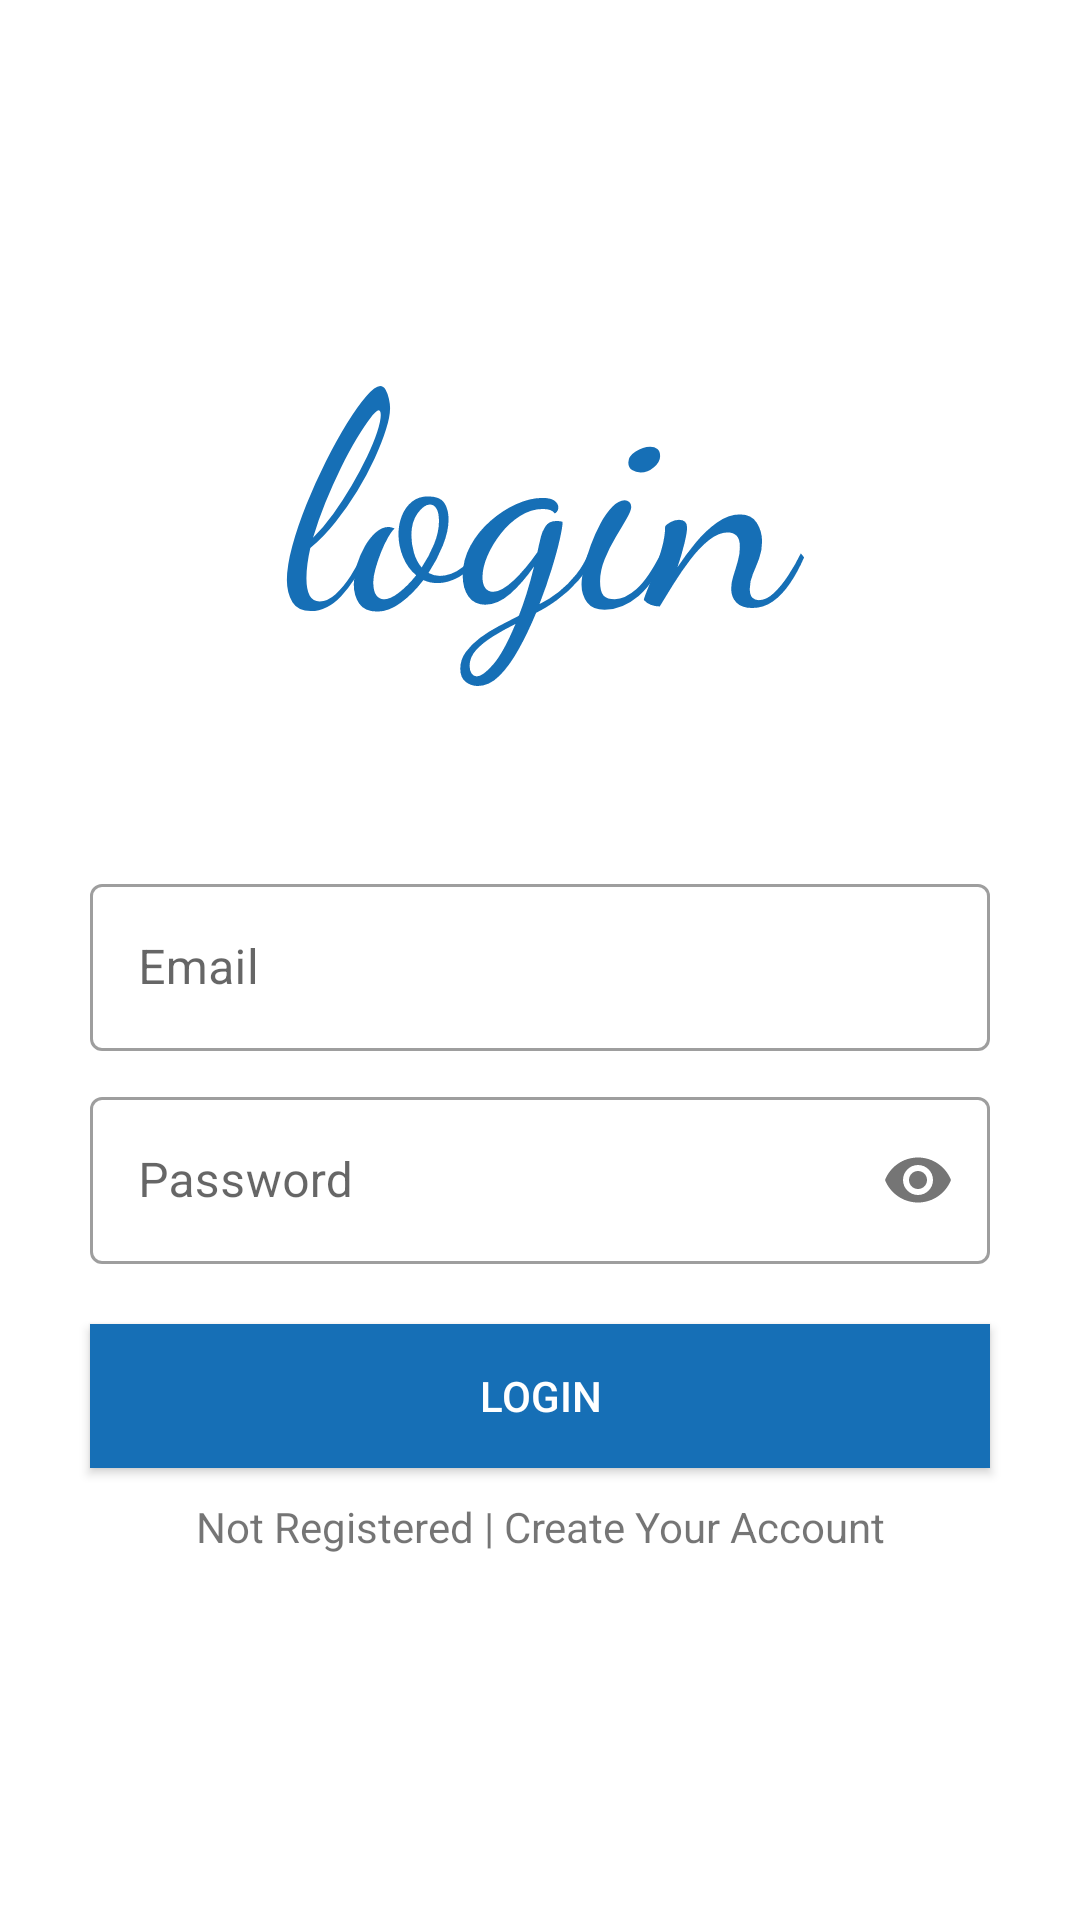

Android layout source for this screen:
<!-- AndroidManifest.xml: application theme Theme.RetrofitAppCodingshef -->
<!-- res/layout/activity_login.xml -->
<?xml version="1.0" encoding="utf-8"?>
<RelativeLayout
    xmlns:android="http://schemas.android.com/apk/res/android"
    xmlns:app="http://schemas.android.com/apk/res-auto"
    xmlns:tools="http://schemas.android.com/tools"
    android:layout_width="match_parent"
    android:layout_height="match_parent"
    tools:context=".Activities.Login_Activity">


    <TextView
        android:layout_width="match_parent"
        android:layout_height="wrap_content"
        android:layout_above="@id/emailLayout"
        android:layout_marginBottom="50dp"
        android:fontFamily="cursive"
        android:gravity="center"
        android:text="login"
        android:textColor="#166FB6"
        android:textSize="100dp" />

    <com.google.android.material.textfield.TextInputLayout
        android:id="@+id/emailLayout"
        style="@style/Widget.MaterialComponents.TextInputLayout.OutlinedBox"
        android:layout_width="match_parent"
        android:layout_height="wrap_content"
        android:layout_marginLeft="30dp"
        android:layout_centerInParent="true"
        android:layout_marginRight="30dp"
        android:layout_marginTop="10dp">

        <EditText
            android:id="@+id/etLoginEmail"
            android:layout_width="match_parent"
            android:layout_height="wrap_content"
            android:hint="Email"
            android:inputType="textEmailAddress"
            />
    </com.google.android.material.textfield.TextInputLayout>

    <com.google.android.material.textfield.TextInputLayout
        android:id="@+id/passwordLayout"
        style="@style/Widget.MaterialComponents.TextInputLayout.OutlinedBox"
        android:layout_width="match_parent"
        android:layout_height="wrap_content"
        android:layout_marginLeft="30dp"
        android:layout_below="@id/emailLayout"
        android:layout_marginRight="30dp"
        android:layout_marginTop="10dp"
        app:passwordToggleEnabled="true"

        >

        <EditText
            android:id="@+id/etLoginPassword"
            android:layout_width="match_parent"
            android:layout_height="wrap_content"
            android:hint="Password"
            android:inputType="textPassword"
             />
    </com.google.android.material.textfield.TextInputLayout>

    <Button
        android:id="@+id/btnLogin"
        android:layout_width="match_parent"
        android:layout_height="wrap_content"
        android:layout_below="@id/passwordLayout"
        android:layout_marginLeft="30dp"
        android:layout_marginTop="20dp"
        android:onClick="onClick"
        android:layout_marginRight="30dp"
        android:background="#166FB6"
        android:text="Login"
        android:textColor="#ffff" />

    <TextView
        android:id="@+id/registerLinkTv"
        android:layout_width="match_parent"
        android:layout_height="wrap_content"
        android:layout_below="@id/btnLogin"
        android:layout_marginTop="10dp"
        android:onClick="onClick"
        android:gravity="center_horizontal"
        android:text="Not Registered | Create Your Account" />

</RelativeLayout>
<!-- resources referenced by this layout -->
<resources>
  <style name="Theme.RetrofitAppCodingshef" parent="Theme.MaterialComponents.DayNight.DarkActionBar">
          
          <item name="colorPrimary">@color/purple_500</item>
          <item name="colorPrimaryVariant">@color/purple_700</item>
          <item name="colorOnPrimary">@color/white</item>
          
          <item name="colorSecondary">@color/teal_200</item>
          <item name="colorSecondaryVariant">@color/teal_700</item>
          <item name="colorOnSecondary">@color/black</item>
          
          <item name="android:statusBarColor" tools:targetApi="l">?attr/colorPrimaryVariant</item>
          
      </style>
  <!-- not gathered from this repository: default colours our renderer supplied (Android Studio template values) -->
  <color name="purple_500">#FF6200EE</color>
  <color name="purple_700">#FF3700B3</color>
  <color name="teal_200">#FF03DAC5</color>
  <color name="teal_700">#FF018786</color>
  <color name="black">#FF000000</color>
  <color name="white">#FFFFFFFF</color>
</resources>
